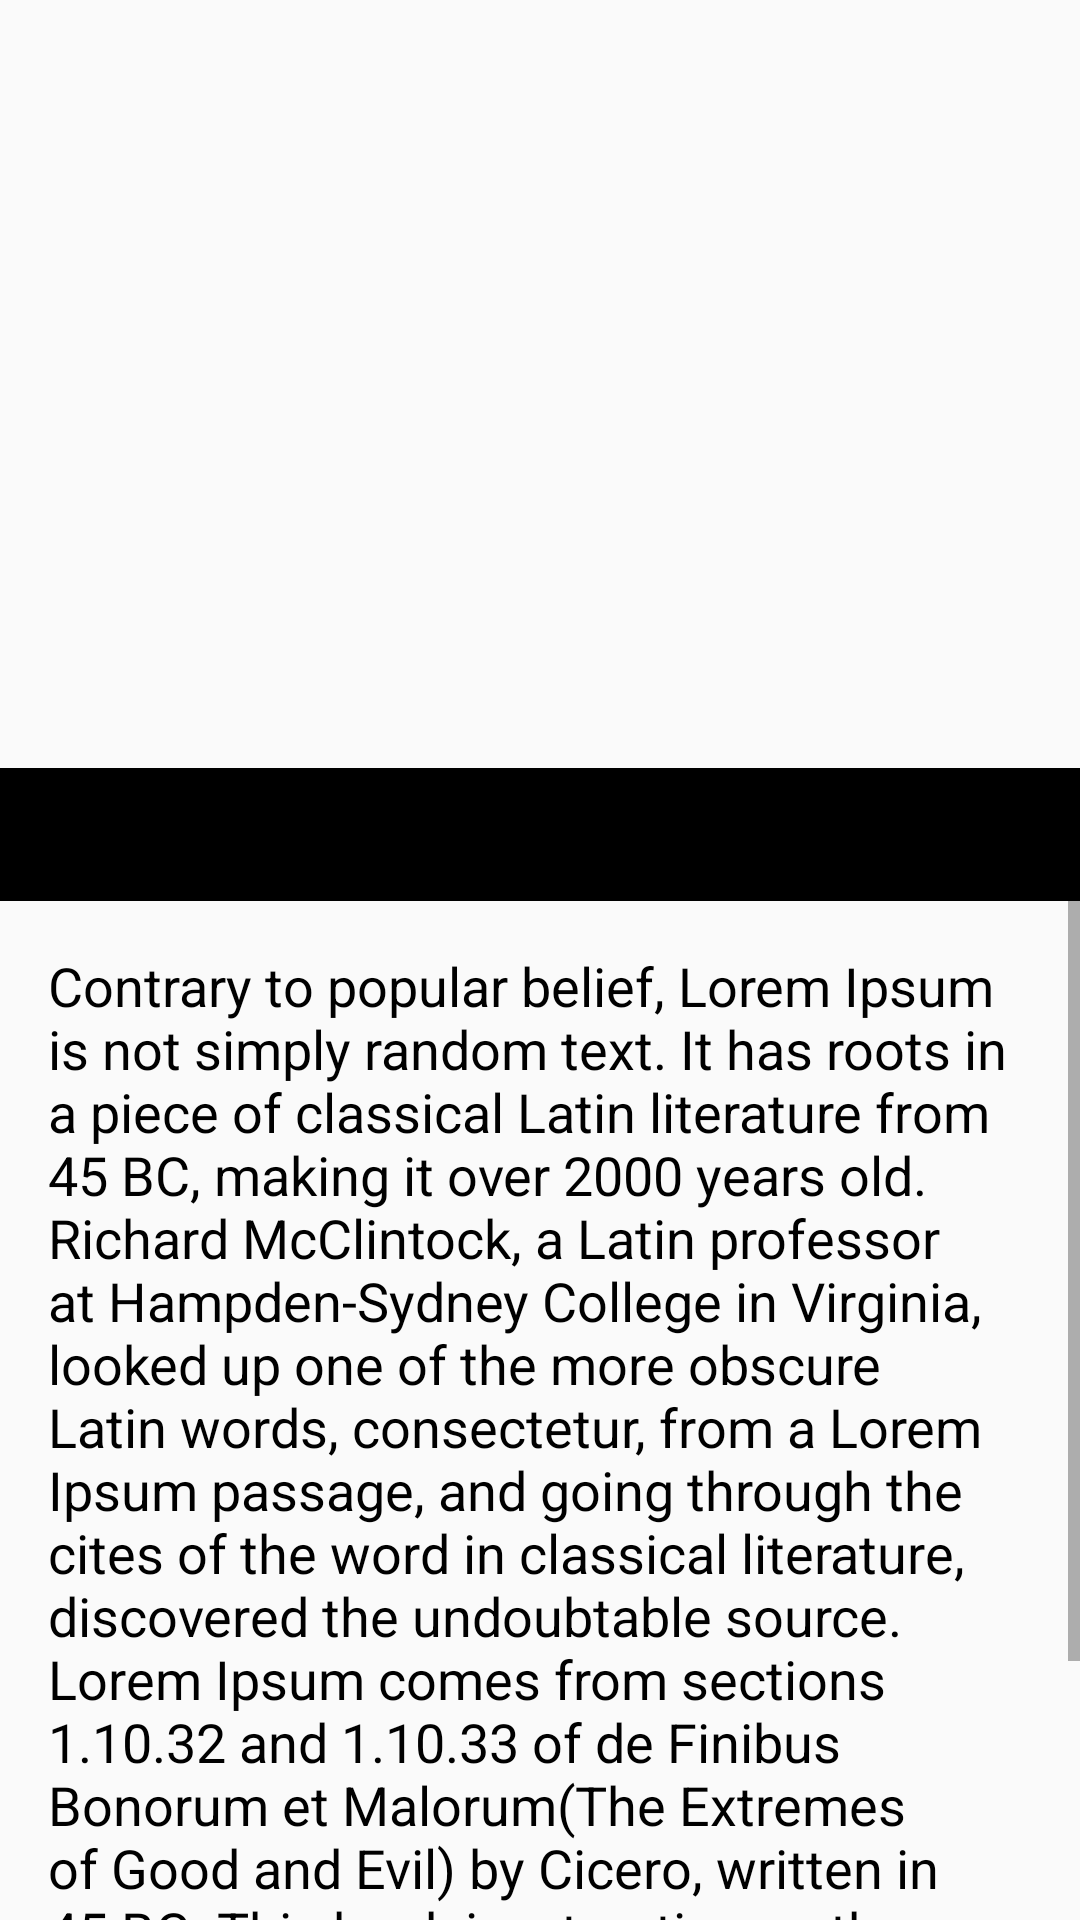

Write the Android layout XML for this screen, with the resource values it uses.
<!-- AndroidManifest.xml: activity theme NoActionBar -->
<!-- res/layout/activity_large_image_detail.xml -->
<?xml version="1.0" encoding="utf-8"?>
<android.support.constraint.ConstraintLayout
        xmlns:android="http://schemas.android.com/apk/res/android"
        xmlns:app="http://schemas.android.com/apk/res-auto" android:layout_width="match_parent"
        android:layout_height="match_parent">

    <ImageView
            android:id="@+id/ivDetail"
            android:contentDescription="@null"
            app:layout_constraintBottom_toTopOf="@+id/guideline"
            android:layout_width="match_parent"
            android:transitionName="@string/image_transition_name"
            app:layout_constraintTop_toTopOf="parent"
            app:theme="@style/ThemeOverlay.AppCompat"
            android:scaleType="centerCrop"
            android:layout_height="0dp"/>

    <android.support.v7.widget.Toolbar
            android:id="@+id/toolbar"
            android:layout_width="match_parent"
            android:theme="@style/ThemeOverlay.AppCompat.Dark.ActionBar"
            android:layout_height="wrap_content"/>

    <android.support.constraint.Guideline
            android:layout_width="wrap_content"
            android:layout_height="wrap_content"
            android:id="@+id/guideline"
            android:orientation="horizontal"
            app:layout_constraintGuide_percent="0.4"/>

    <TextView
            android:id="@+id/txtName"
            android:layout_width="match_parent"
            android:textColor="#FFF"
            android:transitionName="@string/text_transition_name"
            app:layout_constraintTop_toBottomOf="@+id/guideline"
            android:background="#000"
            android:textSize="@dimen/txt18sp"
            android:padding="10dp"
            android:layout_height="wrap_content"/>

    <ScrollView
            app:layout_constraintTop_toBottomOf="@+id/txtName"
            android:layout_width="match_parent"
            app:layout_constraintBottom_toBottomOf="parent"
            android:layout_height="0dp">

        <TextView
                android:textSize="@dimen/txt18sp"
                android:padding="16dp"
                android:textColor="#000"
                android:text="@string/lorem_ipsum"
                android:id="@+id/txtDescription"
                android:layout_width="match_parent"
                android:layout_height="0dp"/>

    </ScrollView>

</android.support.constraint.ConstraintLayout>
<!-- resources referenced by this layout -->
<resources>
  <dimen name="txt18sp">18sp</dimen>
  <string name="image_transition_name">ImageTransition</string>
  <string name="lorem_ipsum">Contrary to popular belief, Lorem Ipsum is not simply random text. It has roots in a
          piece of classical Latin literature from 45 BC, making it over 2000 years old. Richard McClintock, a Latin
          professor at Hampden-Sydney College in Virginia, looked up one of the more obscure Latin words, consectetur,
          from a Lorem Ipsum passage, and going through the cites of the word in classical literature, discovered the
          undoubtable source. Lorem Ipsum comes from sections 1.10.32 and 1.10.33 of "de Finibus Bonorum et Malorum" (The
          Extremes of Good and Evil) by Cicero, written in 45 BC. This book is a treatise on the theory of ethics, very
          popular during the Renaissance. The first line of Lorem Ipsum, "Lorem ipsum dolor sit amet..", comes from a line
          in section 1.10.32.
      </string>
  <string name="text_transition_name">TextTransition</string>
  <style name="NoActionBar" parent="AppTheme">
          <item name="windowActionBar">false</item>
          <item name="windowNoTitle">true</item>
      </style>
  <style name="AppTheme" parent="Theme.AppCompat.Light.DarkActionBar">
          
          <item name="colorPrimary">@color/colorPrimary</item>
          <item name="colorPrimaryDark">@color/colorPrimaryDark</item>
          <item name="colorAccent">@color/colorAccent</item>
  
          // enable window content transition
          <item name="android:windowContentTransitions">true</item>
  
      </style>
  <color name="colorPrimary">#000000</color>
  <color name="colorPrimaryDark">#1a1a1a</color>
  <color name="colorAccent">#ff752a</color>
</resources>
